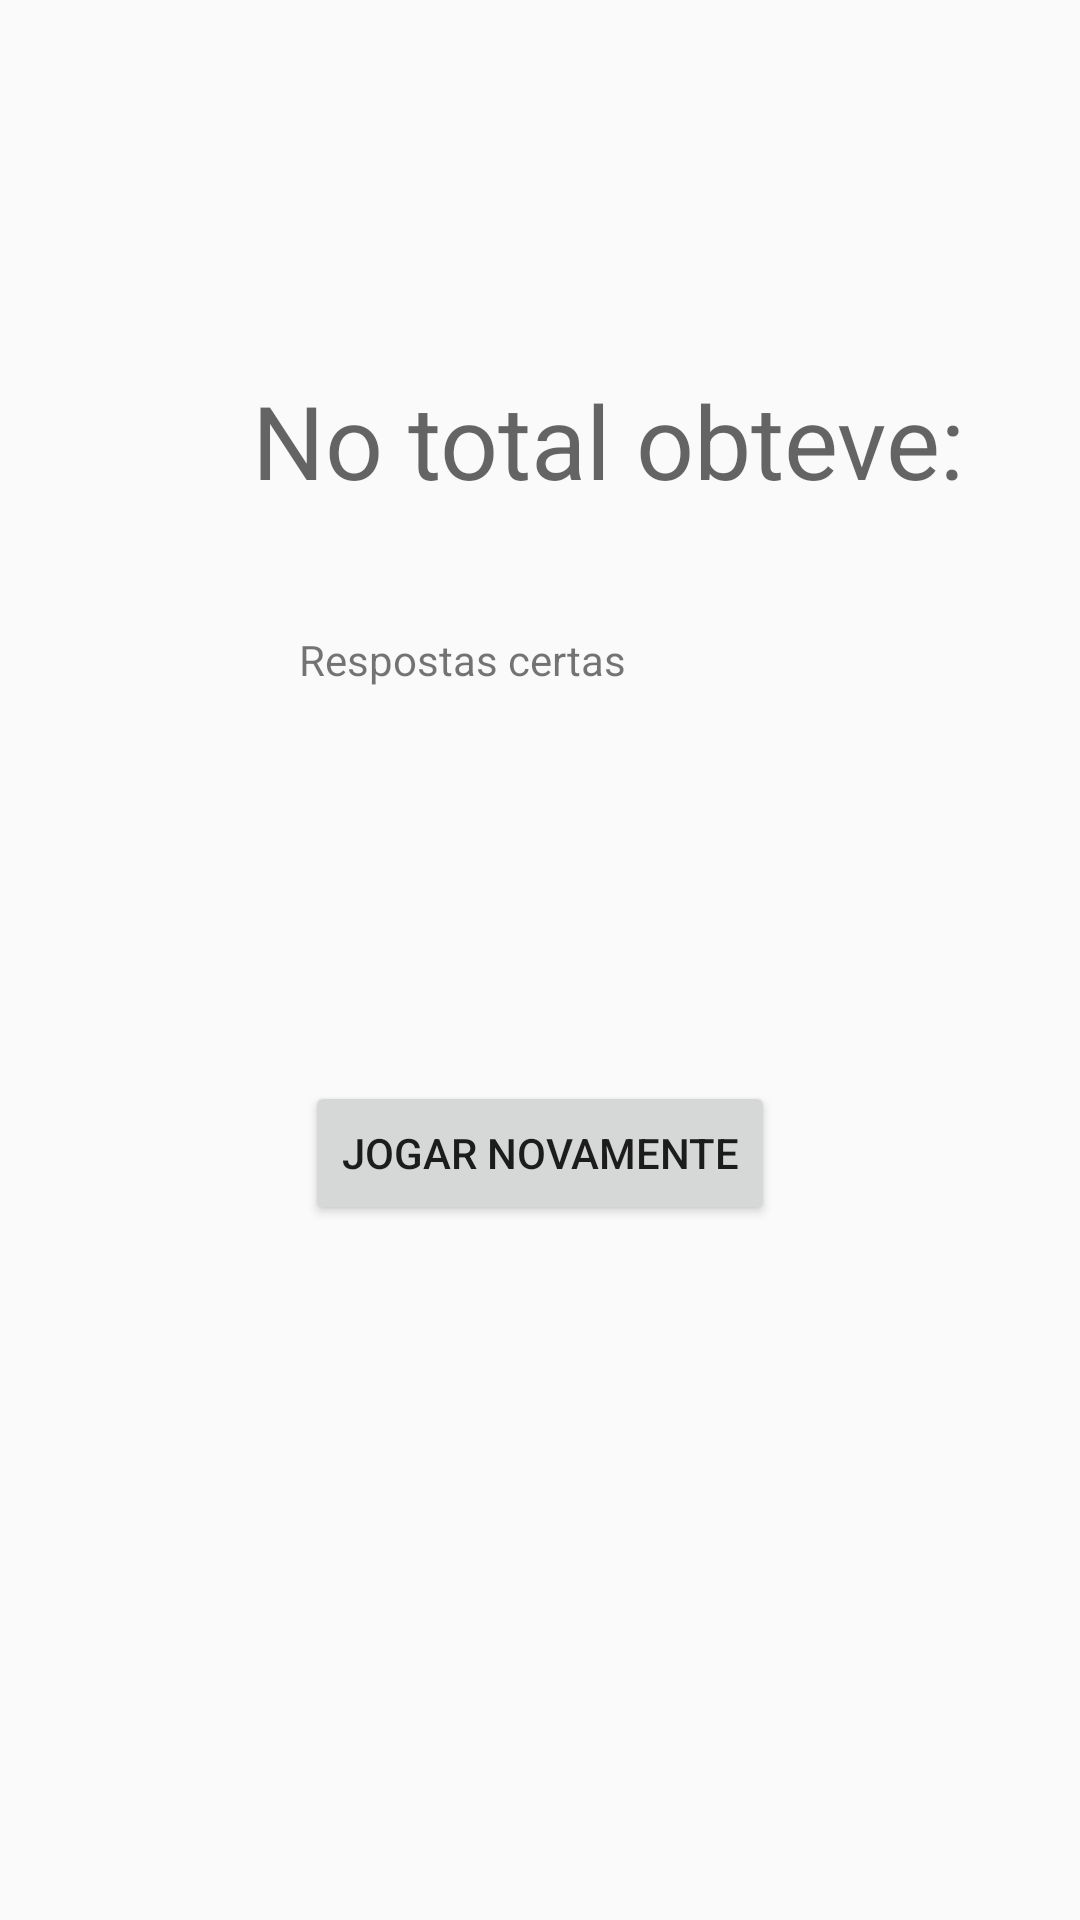

Android layout source for this screen:
<!-- AndroidManifest.xml: application theme AppTheme -->
<!-- res/layout/activity_jogo_memoria2.xml -->
<?xml version="1.0" encoding="utf-8"?>
<androidx.constraintlayout.widget.ConstraintLayout xmlns:android="http://schemas.android.com/apk/res/android"
    xmlns:app="http://schemas.android.com/apk/res-auto"
    xmlns:tools="http://schemas.android.com/tools"
    android:layout_width="match_parent"
    android:layout_height="match_parent"
    tools:context=".jogo_memoria2">

    <TextView
        android:id="@+id/Result"
        android:layout_width="wrap_content"
        android:layout_height="wrap_content"
        android:layout_marginStart="84dp"
        android:layout_marginTop="124dp"
        android:text="No total obteve:"
        android:textAppearance="@style/TextAppearance.AppCompat.Display1"
        app:layout_constraintStart_toStartOf="parent"
        app:layout_constraintTop_toTopOf="parent" />

    <TextView
        android:id="@+id/textView5"
        android:layout_width="wrap_content"
        android:layout_height="wrap_content"
        android:layout_marginTop="41dp"
        android:layout_marginEnd="151dp"
        android:text="Respostas certas"
        app:layout_constraintEnd_toEndOf="parent"
        app:layout_constraintTop_toBottomOf="@+id/Result" />

    <Button
        android:id="@+id/jogarNovamente"
        android:layout_width="wrap_content"
        android:layout_height="wrap_content"
        android:layout_marginStart="126dp"
        android:layout_marginTop="131dp"
        android:layout_marginEnd="126dp"
        android:text="Jogar Novamente"
        app:layout_constraintEnd_toEndOf="parent"
        app:layout_constraintStart_toStartOf="parent"
        app:layout_constraintTop_toBottomOf="@+id/textView5" />
</androidx.constraintlayout.widget.ConstraintLayout>
<!-- resources referenced by this layout -->
<resources>
  <style name="AppTheme" parent="Theme.AppCompat.DayNight">
          
          <item name="colorPrimary">@color/colorPrimary</item>
          <item name="colorPrimaryDark">@color/cardview_dark_background</item>
          <item name="colorAccent">@color/colorAccent</item>
          <item name="windowActionBar">false</item>
          <item name="windowNoTitle">true</item>
      </style>
  <color name="colorPrimary">#008577</color>
  <color name="colorAccent">#D81B60</color>
</resources>
